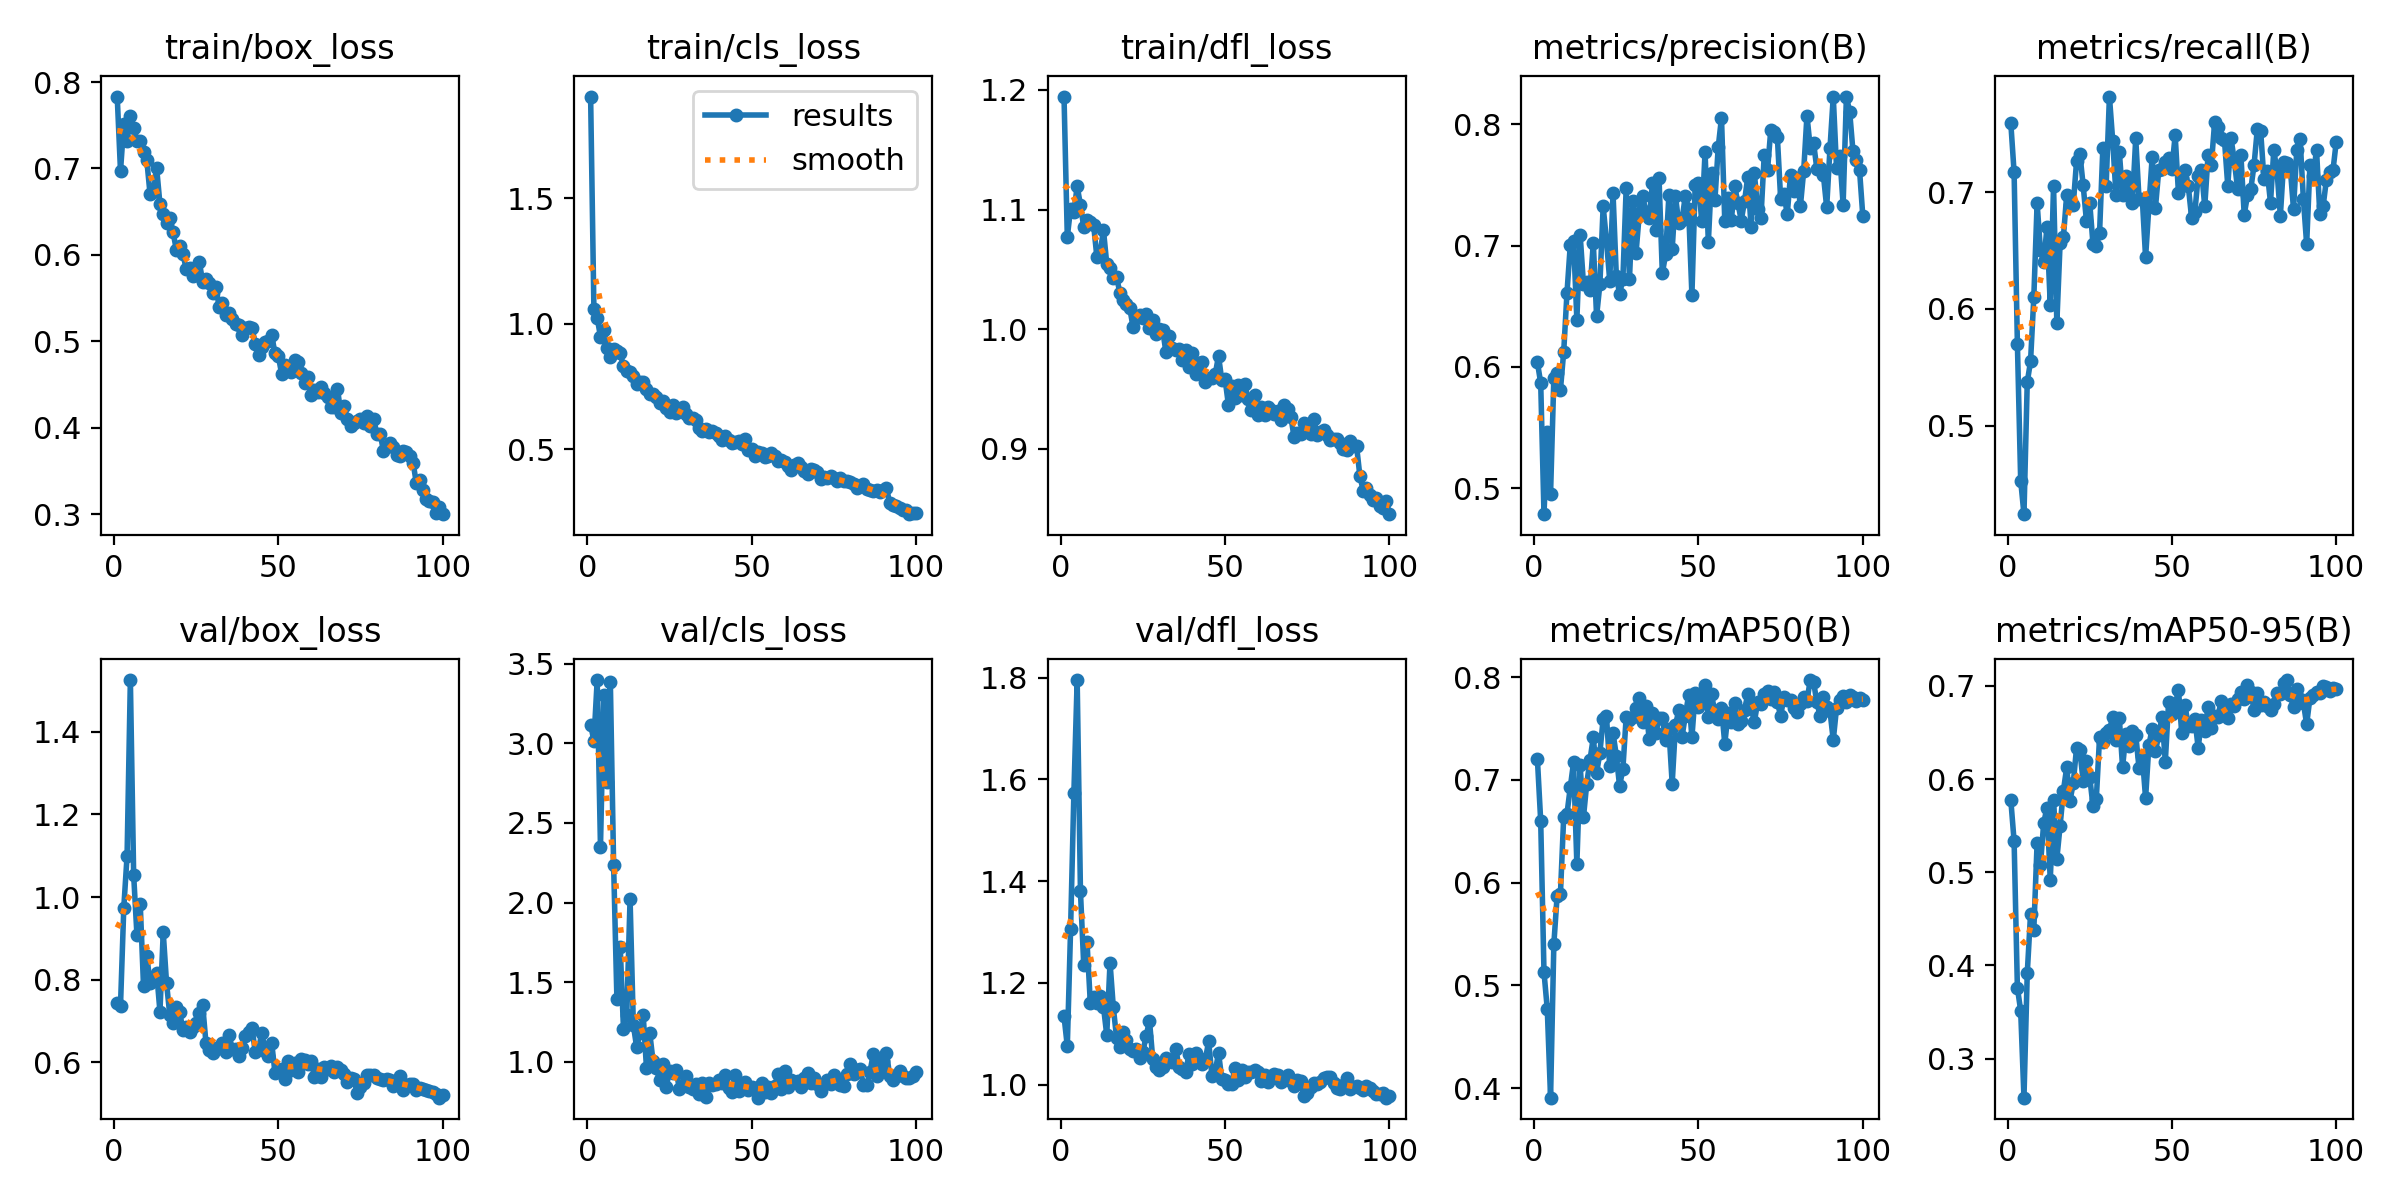

The file beside this chart, header and first rows:
epoch, train/box_loss, train/cls_loss, train/dfl_loss, metrics/precision(B), metrics/recall(B), metrics/mAP50(B), metrics/mAP50-95(B), val/box_loss, val/cls_loss, val/dfl_loss, lr/pg0, lr/pg1, lr/pg2
1, 0.7832, 1.905, 1.194, 0.6036, 0.7589, 0.7198, 0.5774, 0.7439, 3.116, 1.134, 0.00036, 0.00036, 0.00036
2, 0.6971, 1.06, 1.077, 0.5867, 0.7168, 0.6599, 0.5334, 0.7372, 3.017, 1.075, 0.0007327, 0.0007327, 0.0007327
3, 0.7512, 1.023, 1.101, 0.4785, 0.5701, 0.5128, 0.3762, 0.9745, 3.397, 1.306, 0.001098, 0.001098, 0.001098
4, 0.732, 0.9479, 1.098, 0.5462, 0.4531, 0.4769, 0.3515, 1.1, 2.35, 1.572, 0.001455, 0.001455, 0.001455
5, 0.7604, 0.9732, 1.119, 0.4955, 0.4243, 0.3906, 0.2582, 1.525, 3.302, 1.795, 0.001806, 0.001806, 0.001806
6, 0.7467, 0.9046, 1.104, 0.5907, 0.5372, 0.5402, 0.3915, 1.054, 2.759, 1.379, 0.001901, 0.001901, 0.001901
7, 0.7317, 0.8684, 1.086, 0.5948, 0.555, 0.5873, 0.4551, 0.9081, 3.388, 1.234, 0.001881, 0.001881, 0.001881
8, 0.7313, 0.8971, 1.091, 0.581, 0.61, 0.5887, 0.4385, 0.9836, 2.237, 1.28, 0.001861, 0.001861, 0.001861
9, 0.7189, 0.8924, 1.089, 0.6125, 0.6905, 0.6642, 0.5317, 0.7849, 1.393, 1.161, 0.001842, 0.001842, 0.001842
10, 0.7095, 0.8813, 1.087, 0.6612, 0.6506, 0.6671, 0.5074, 0.8573, 1.724, 1.173, 0.001822, 0.001822, 0.001822
11, 0.6701, 0.8301, 1.06, 0.7006, 0.6397, 0.6926, 0.5526, 0.7916, 1.204, 1.161, 0.001802, 0.001802, 0.001802
12, 0.6723, 0.8103, 1.064, 0.7041, 0.6699, 0.717, 0.5694, 0.8007, 1.297, 1.174, 0.001782, 0.001782, 0.001782
13, 0.7003, 0.8057, 1.083, 0.639, 0.6036, 0.6181, 0.4918, 0.817, 2.023, 1.153, 0.001762, 0.001762, 0.001762
14, 0.6588, 0.792, 1.055, 0.7089, 0.7055, 0.7144, 0.5777, 0.723, 1.232, 1.098, 0.001743, 0.001743, 0.001743
15, 0.6479, 0.7604, 1.051, 0.6687, 0.5878, 0.6634, 0.5142, 0.9145, 1.093, 1.24, 0.001723, 0.001723, 0.001723
16, 0.6375, 0.767, 1.043, 0.6699, 0.6567, 0.696, 0.5501, 0.7927, 1.18, 1.152, 0.001703, 0.001703, 0.001703
17, 0.6429, 0.7689, 1.043, 0.6633, 0.6618, 0.7194, 0.5877, 0.7138, 1.292, 1.091, 0.001683, 0.001683, 0.001683
18, 0.6261, 0.7396, 1.03, 0.7024, 0.6974, 0.7412, 0.6124, 0.6958, 0.9605, 1.074, 0.001663, 0.001663, 0.001663
19, 0.6058, 0.7182, 1.025, 0.6418, 0.6893, 0.7066, 0.5767, 0.7339, 1.18, 1.104, 0.001644, 0.001644, 0.001644
20, 0.61, 0.7194, 1.021, 0.6679, 0.6893, 0.7262, 0.5956, 0.7214, 1.003, 1.088, 0.001624, 0.001624, 0.001624
21, 0.601, 0.708, 1.018, 0.7324, 0.7263, 0.7592, 0.6336, 0.678, 0.9587, 1.069, 0.001604, 0.001604, 0.001604
22, 0.5836, 0.6844, 1.002, 0.7044, 0.7328, 0.7618, 0.6308, 0.686, 0.8849, 1.065, 0.001584, 0.001584, 0.001584
23, 0.5851, 0.691, 1.009, 0.671, 0.7061, 0.713, 0.5976, 0.6738, 0.9877, 1.069, 0.001564, 0.001564, 0.001564
24, 0.5755, 0.664, 1.012, 0.7435, 0.6754, 0.7456, 0.619, 0.6858, 0.8402, 1.052, 0.001545, 0.001545, 0.001545
25, 0.5773, 0.6464, 1.009, 0.6753, 0.6909, 0.7236, 0.6022, 0.6962, 0.9458, 1.065, 0.001525, 0.001525, 0.001525
26, 0.5914, 0.6761, 1.012, 0.6602, 0.6553, 0.6938, 0.571, 0.7197, 0.9274, 1.096, 0.001505, 0.001505, 0.001505
27, 0.5688, 0.6446, 1.001, 0.6724, 0.6537, 0.7107, 0.5782, 0.738, 0.9516, 1.125, 0.001485, 0.001485, 0.001485
28, 0.5727, 0.6548, 1.007, 0.7472, 0.6651, 0.761, 0.6449, 0.647, 0.8292, 1.05, 0.001465, 0.001465, 0.001465
29, 0.5674, 0.6655, 0.9962, 0.6722, 0.7379, 0.7581, 0.6399, 0.6304, 0.8532, 1.034, 0.001446, 0.001446, 0.001446
30, 0.5561, 0.6392, 0.9999, 0.7366, 0.7055, 0.7607, 0.649, 0.6234, 0.9088, 1.029, 0.001426, 0.001426, 0.001426
31, 0.5634, 0.6216, 0.9997, 0.694, 0.7817, 0.7696, 0.6523, 0.6353, 0.8429, 1.034, 0.001406, 0.001406, 0.001406
32, 0.5399, 0.6217, 0.9809, 0.7266, 0.7438, 0.7792, 0.6667, 0.6337, 0.832, 1.052, 0.001386, 0.001386, 0.001386
33, 0.5441, 0.6148, 0.9942, 0.7412, 0.6974, 0.756, 0.6419, 0.6472, 0.8612, 1.047, 0.001366, 0.001366, 0.001366
34, 0.5306, 0.5857, 0.9841, 0.7275, 0.7346, 0.7721, 0.6658, 0.6243, 0.8005, 1.044, 0.001347, 0.001347, 0.001347
35, 0.5329, 0.5711, 0.9829, 0.7226, 0.6974, 0.7398, 0.6126, 0.667, 0.8691, 1.071, 0.001327, 0.001327, 0.001327
36, 0.5264, 0.5794, 0.9835, 0.7513, 0.7136, 0.7651, 0.6481, 0.6319, 0.7781, 1.034, 0.001307, 0.001307, 0.001307
37, 0.5206, 0.5688, 0.9746, 0.7133, 0.7044, 0.7454, 0.6357, 0.632, 0.8669, 1.032, 0.001287, 0.001287, 0.001287
38, 0.5186, 0.5734, 0.9828, 0.7554, 0.6909, 0.7597, 0.6518, 0.6161, 0.8555, 1.024, 0.001267, 0.001267, 0.001267
39, 0.5075, 0.5653, 0.9687, 0.6771, 0.746, 0.7597, 0.6477, 0.6356, 0.8627, 1.06, 0.001248, 0.001248, 0.001248
40, 0.5151, 0.5533, 0.9804, 0.6927, 0.6942, 0.739, 0.6119, 0.6634, 0.8859, 1.041, 0.001228, 0.001228, 0.001228
41, 0.5169, 0.5357, 0.9624, 0.7414, 0.6942, 0.749, 0.6247, 0.6733, 0.8655, 1.062, 0.001208, 0.001208, 0.001208
42, 0.5152, 0.5537, 0.9717, 0.6972, 0.644, 0.6963, 0.5794, 0.6836, 0.9208, 1.05, 0.001188, 0.001188, 0.001188
43, 0.4976, 0.5377, 0.9728, 0.7409, 0.6877, 0.7532, 0.6362, 0.6249, 0.8344, 1.041, 0.001168, 0.001168, 0.001168
44, 0.4842, 0.5245, 0.956, 0.7183, 0.7298, 0.7676, 0.654, 0.6321, 0.8102, 1.05, 0.001149, 0.001149, 0.001149
45, 0.4931, 0.5273, 0.9596, 0.7213, 0.6867, 0.7419, 0.6299, 0.6721, 0.9151, 1.085, 0.001129, 0.001129, 0.001129
46, 0.4994, 0.5317, 0.9593, 0.7413, 0.7186, 0.7625, 0.647, 0.6265, 0.8144, 1.018, 0.001109, 0.001109, 0.001109
47, 0.5002, 0.5204, 0.9624, 0.7303, 0.7201, 0.7823, 0.6663, 0.6151, 0.855, 1.025, 0.001089, 0.001089, 0.001089
48, 0.5069, 0.5395, 0.9777, 0.6592, 0.726, 0.7412, 0.6188, 0.6475, 0.8737, 1.063, 0.001069, 0.001069, 0.001069
49, 0.4862, 0.4978, 0.9575, 0.7503, 0.7293, 0.7843, 0.6823, 0.574, 0.8259, 1.011, 0.00105, 0.00105, 0.00105
50, 0.4835, 0.499, 0.9582, 0.752, 0.7201, 0.771, 0.6696, 0.5833, 0.8405, 1.01, 0.00103, 0.00103, 0.00103
51, 0.4628, 0.4737, 0.9371, 0.7199, 0.7486, 0.7776, 0.6791, 0.5836, 0.8337, 1, 0.00101, 0.00101, 0.00101
52, 0.4725, 0.4894, 0.9522, 0.7773, 0.699, 0.7919, 0.6955, 0.56, 0.7756, 1.002, 0.0009902, 0.0009902, 0.0009902
53, 0.4669, 0.484, 0.9429, 0.7026, 0.712, 0.7609, 0.6492, 0.6045, 0.8668, 1.033, 0.0009704, 0.0009704, 0.0009704
54, 0.4643, 0.4692, 0.9532, 0.7599, 0.7185, 0.783, 0.6792, 0.5807, 0.8111, 1.008, 0.0009506, 0.0009506, 0.0009506
55, 0.4786, 0.4711, 0.9451, 0.7376, 0.7049, 0.7647, 0.6564, 0.5995, 0.8401, 1.028, 0.0009308, 0.0009308, 0.0009308
56, 0.4759, 0.4856, 0.9544, 0.7811, 0.678, 0.7597, 0.6564, 0.5766, 0.803, 1.016, 0.000911, 0.000911, 0.000911
57, 0.4637, 0.4712, 0.9414, 0.8054, 0.6833, 0.7704, 0.6645, 0.6071, 0.8473, 1.025, 0.0008912, 0.0008912, 0.0008912
58, 0.4519, 0.453, 0.9326, 0.7199, 0.7136, 0.735, 0.6331, 0.6046, 0.9244, 1.026, 0.0008714, 0.0008714, 0.0008714
59, 0.4591, 0.455, 0.9453, 0.7396, 0.7185, 0.765, 0.6632, 0.596, 0.8319, 1.029, 0.0008516, 0.0008516, 0.0008516
60, 0.4383, 0.4484, 0.9283, 0.7212, 0.6877, 0.7558, 0.6517, 0.6022, 0.9445, 1.024, 0.0008318, 0.0008318, 0.0008318
... 40 more rows
